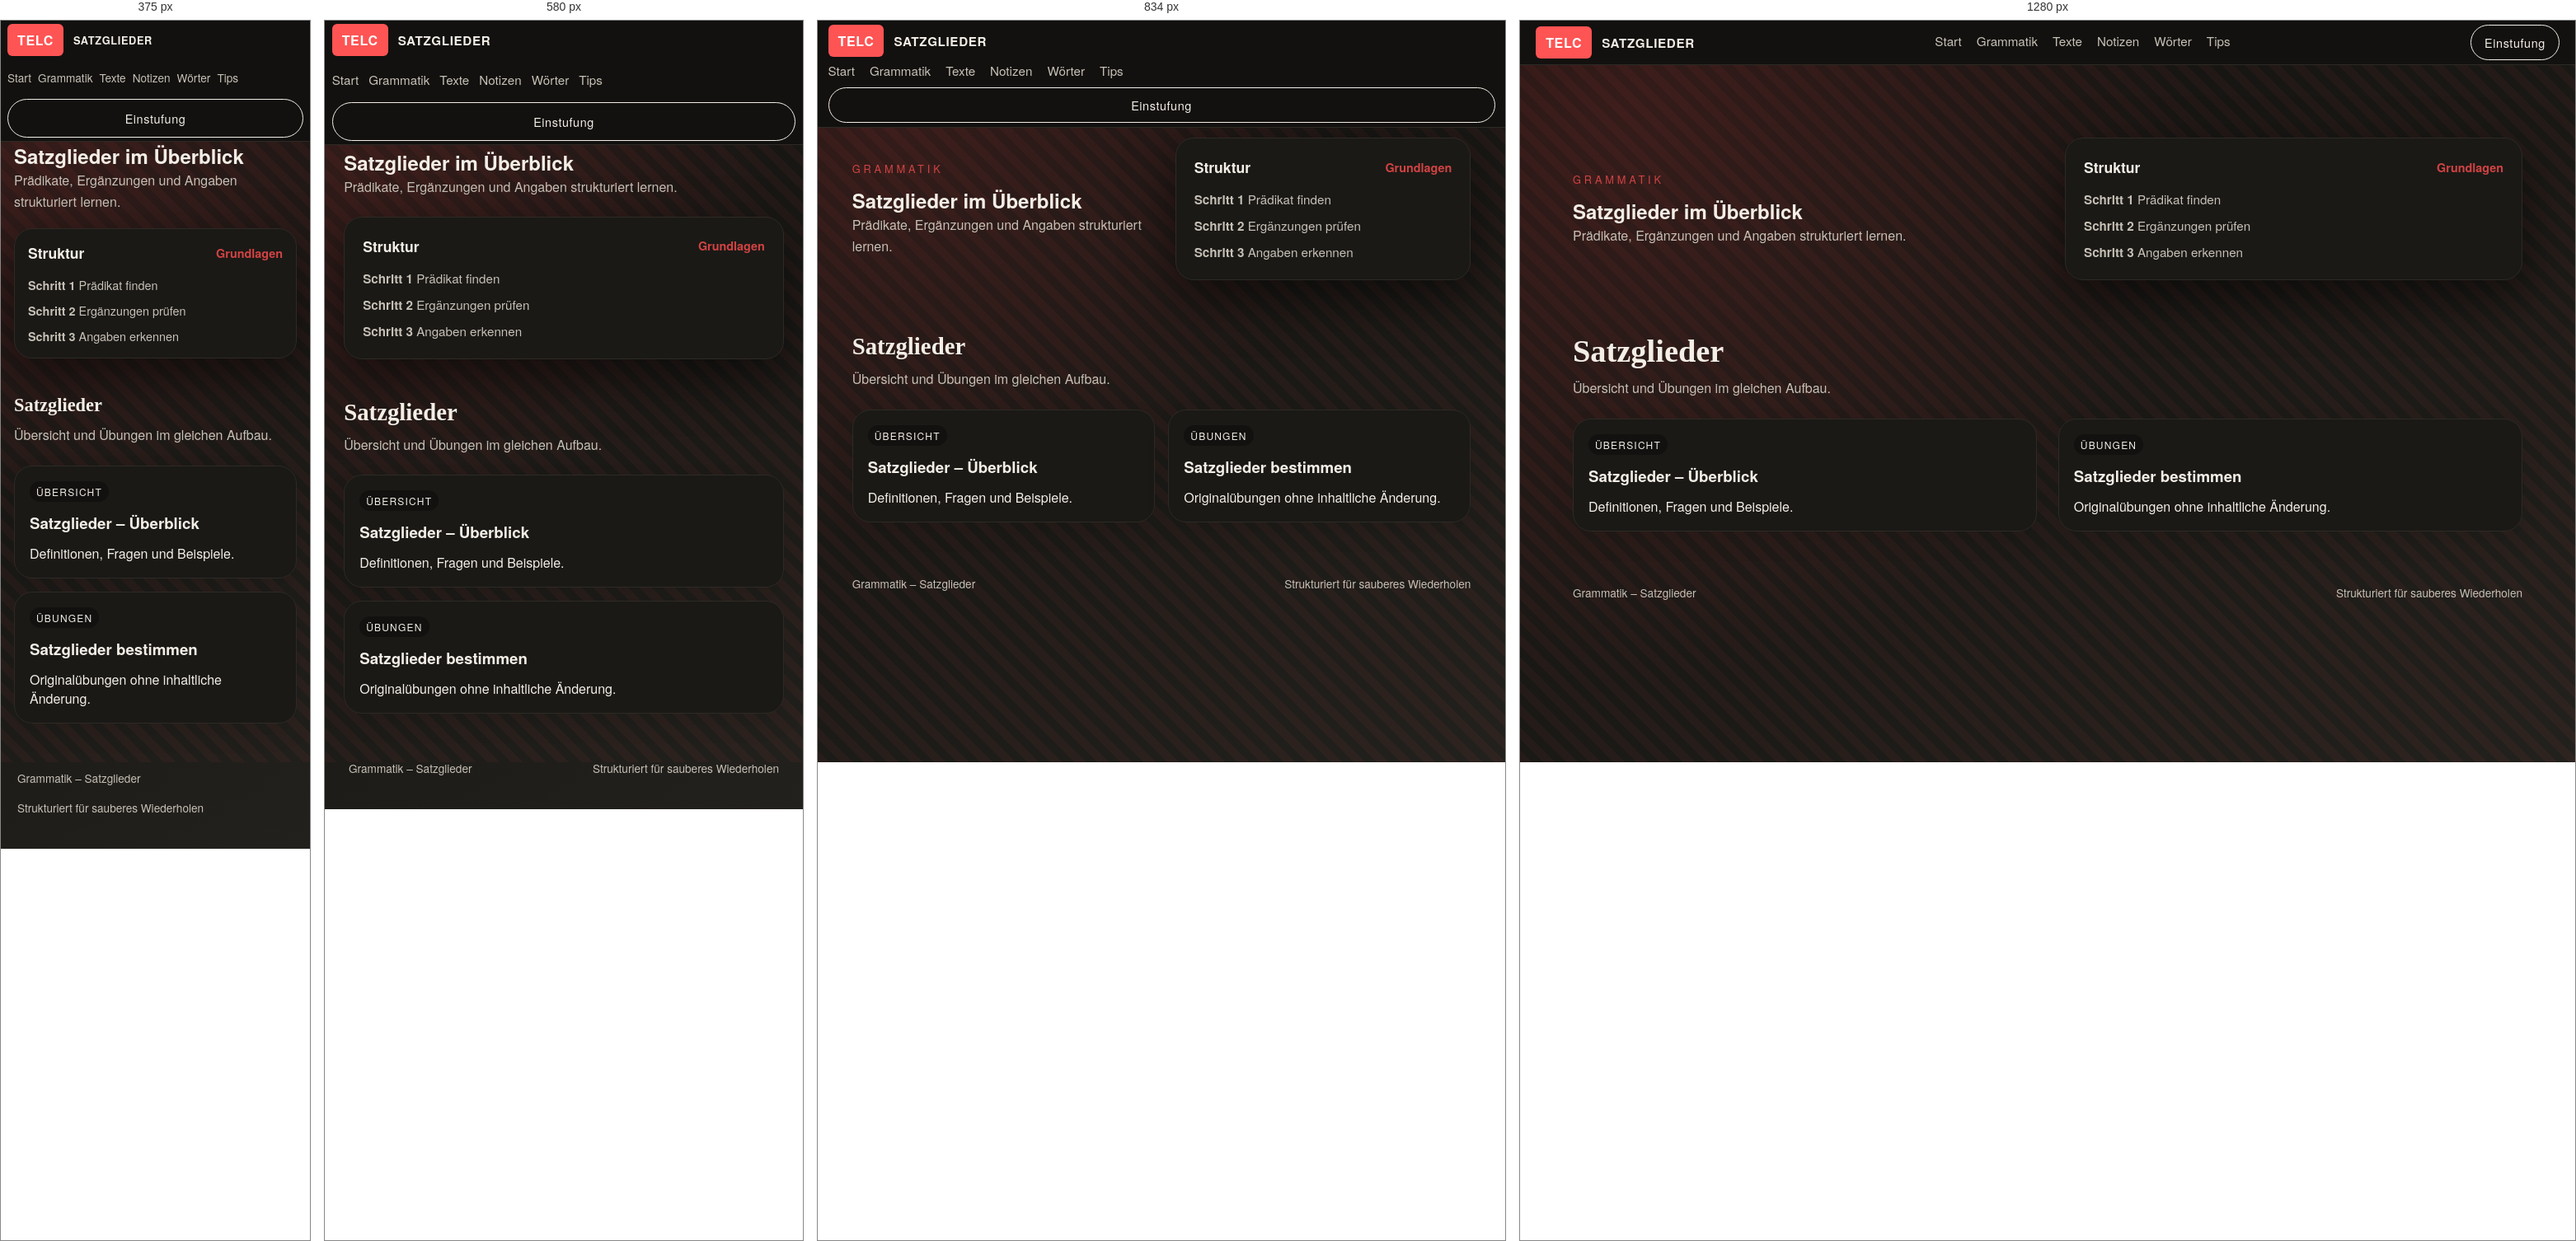
Rendered at 375 px, 580 px, 834 px and 1280 px, left to right.

<!-- file: index.html -->
<!doctype html>
<html lang="de">
<head>
  <style>html,body{background:#12110f}</style>
  <meta charset="UTF-8" />
  <meta name="viewport" content="width=device-width, initial-scale=1, viewport-fit=cover" />
  <title>TELC Grammatik - Satzglieder</title>
  <link rel="stylesheet" href="../../styles.css" />
  <script>(function(){var p=location.pathname,h=location.hash||"",f=p+h;function gt(x){if(/\/grammatik\//.test(x))return"grammatik";if(/\/texte\//.test(x))return"texte";if(/\/notizen\//.test(x))return"notizen";if(/\/woerter\//.test(x))return"woerter";if(/\/tips\//.test(x))return"tips";return"start"}function it(x,t){if(t==="grammatik")return/\/grammatik\/index\.html$/.test(x)||/\/grammatik\/?$/.test(x);if(t==="texte")return/\/texte\/index\.html$/.test(x)||/\/texte\/?$/.test(x);if(t==="notizen")return/\/notizen\/index\.html$/.test(x)||/\/notizen\/?$/.test(x);if(t==="woerter")return/\/woerter\/index\.html$/.test(x)||/\/woerter\/?$/.test(x);if(t==="tips")return/\/tips\/index\.html$/.test(x)||/\/tips\/?$/.test(x);if(t==="start")return/\/index\.html$/.test(x)&&!/\/grammatik\//.test(x)&&!/\/texte\//.test(x)&&!/\/notizen\//.test(x)&&!/\/woerter\//.test(x)&&!/\/tips\//.test(x);return!1}var k="telc_scroll_"+p;function save(){try{sessionStorage.setItem(k,JSON.stringify({x:scrollX,y:scrollY}));sessionStorage.setItem("telc_last_"+gt(p),f)}catch(e){}}function r(){try{var s=sessionStorage.getItem(k);if(s){var j=JSON.parse(s);scrollTo(j.x,j.y)}}catch(e){}}function go(){requestAnimationFrame(function(){setTimeout(r,50);setTimeout(r,300)})}window.addEventListener("pagehide",save);window.addEventListener("beforeunload",save);document.addEventListener("click",function(e){var a=e.target.closest("a");if(!a||!a.href)return;try{var u=new URL(a.href,location.href);if(u.origin!==location.origin)return;save();var tp=u.pathname,tt=gt(tp);if(!it(tp,tt))return;var ct=gt(p);if(ct===tt){e.preventDefault();if(it(p,ct)){scrollTo(0,0)}else{sessionStorage.setItem("telc_scroll_"+tp,JSON.stringify({x:0,y:0}));location.href=location.origin+tp+(u.hash||"")}return}var last=sessionStorage.getItem("telc_last_"+tt);if(!last||last===(tp+(u.hash||"")))return;e.preventDefault();location.href=location.origin+last}catch(x){}},!0);document.readyState==="complete"?go():window.addEventListener("load",go)})();</script>
<script>document.addEventListener("DOMContentLoaded",function(){var t=document.querySelector(".topbar");if(!t)return;var b=document.body;if(sessionStorage.getItem("telc_topbar_hidden")==="1")b.classList.add("topbar-hidden");var c=t.querySelector(".cta"),a=document.createElement("div");a.className="topbar-actions";var h=document.createElement("button"),r=document.createElement("button");h.type="button";h.className="topbar-btn topbar-hide";h.title="Barra minimizar";h.setAttribute("aria-label","Barra minimizar");h.textContent="−";r.type="button";r.className="topbar-btn topbar-reset";r.title="Reiniciar (olvidar posiciones)";r.setAttribute("aria-label","Reiniciar");r.textContent="↺";a.appendChild(h);a.appendChild(r);if(c)a.appendChild(c);t.appendChild(a);var g=document.createElement("div");g.className="topbar-show-trigger";g.title="Mostrar barra";g.textContent="▼";t.parentNode.insertBefore(g,t);h.onclick=function(){b.classList.add("topbar-hidden");b.classList.remove("topbar-auto-hidden");sessionStorage.setItem("telc_topbar_hidden","1")};g.onclick=function(){b.classList.remove("topbar-hidden");b.classList.remove("topbar-auto-hidden");sessionStorage.removeItem("telc_topbar_hidden")};r.onclick=function(){var ks=[];for(var i=0;i<sessionStorage.length;i++){var k=sessionStorage.key(i);if(k&&k.indexOf("telc_")===0)ks.push(k)}ks.forEach(function(k){sessionStorage.removeItem(k)});location.reload()}})();</script>
</head>
<body class="no-js doc-page">
  <header class="topbar">
    <div class="brand">
      <span class="brand-mark">TELC</span>
      <span class="brand-name">Satzglieder</span>
    </div>
    <nav class="nav">
      <a href="../../index.html#start">Start</a>
      <a href="../../grammatik/index.html">Grammatik</a>
      <a href="../../texte/index.html">Texte</a>
      <a href="../../notizen/index.html">Notizen</a>
      <a href="../../woerter/index.html">Wörter</a>
      <a href="../../tips/index.html">Tips</a>
    </nav>
    <a class="cta" href="../../index.html#start">Einstufung</a>
  </header>

  <main class="doc-main">
    <section class="doc-hero">
      <div class="doc-hero-text reveal">
        <div class="eyebrow">Grammatik</div>
        <h1>Satzglieder im Überblick</h1>
        <p class="lead">
          Prädikate, Ergänzungen und Angaben strukturiert lernen.
        </p>
      </div>
      <div class="doc-hero-panel reveal" style="--delay: 120ms;">
        <div class="panel-header">
          <span class="panel-title">Struktur</span>
          <span class="panel-sub">Grundlagen</span>
        </div>
        <div class="doc-panel-body">
          <div><strong>Schritt 1</strong> Prädikat finden</div>
          <div><strong>Schritt 2</strong> Ergänzungen prüfen</div>
          <div><strong>Schritt 3</strong> Angaben erkennen</div>
        </div>
      </div>
    </section>

    <section id="satzglieder" class="section">
      <div class="section-head reveal">
        <h2>Satzglieder</h2>
        <p>Übersicht und Übungen im gleichen Aufbau.</p>
      </div>
      <div class="grid modules">
        <a class="module-card module-link reveal" style="--delay: 80ms;" href="uebersicht/index.html">
          <span class="badge">Übersicht</span>
          <h3>Satzglieder – Überblick</h3>
          <p>Definitionen, Fragen und Beispiele.</p>
        </a>
        <a class="module-card module-link reveal" style="--delay: 120ms;" href="uebungen/index.html">
          <span class="badge">Übungen</span>
          <h3>Satzglieder bestimmen</h3>
          <p>Originalübungen ohne inhaltliche Änderung.</p>
        </a>
      </div>
    </section>
  </main>

  <footer class="footer">
    <span>Grammatik – Satzglieder</span>
    <span>Strukturiert für sauberes Wiederholen</span>
  </footer>

  <script defer src="index.js"></script>

  <script>
    (() => {
      document.documentElement.classList.add("no-flash");
      const storageKey = `telc-scroll:${location.pathname}${location.search}`;
      if ("scrollRestoration" in history) {
        history.scrollRestoration = "manual";
      }

      const save = () => {
        sessionStorage.setItem(storageKey, String(window.scrollY || window.pageYOffset || 0));
      };

      const restore = () => {
        const saved = sessionStorage.getItem(storageKey);
        if (saved == null) return;
        const y = Number(saved);
        if (!Number.isNaN(y)) {
          window.scrollTo(0, y);
        }
      };

      const scheduleRestore = () => {
        restore();
        requestAnimationFrame(restore);
        setTimeout(restore, 60);
        setTimeout(restore, 220);
      };

      window.addEventListener("pagehide", save);
      window.addEventListener("beforeunload", save);
      document.addEventListener("visibilitychange", () => {
        if (document.visibilityState === "hidden") save();
      });
      document.addEventListener("click", (event) => {
        const link = event.target.closest("a");
        if (!link || !link.href) return;
        try {
          const url = new URL(link.href, location.href);
          if (url.origin === location.origin) save();
        } catch {
          return;
        }
      });

      window.addEventListener("pageshow", scheduleRestore);
      window.addEventListener("load", scheduleRestore);
    })();
  </script>

</body>
</html>


/* @media block from styles.css */
@media (max-width: 640px) {
  body:not(.topbar-hidden) {
    padding-top: 44px;
  }
}

/* @media block from styles.css */
@media (max-width: 480px) {
  body:not(.topbar-hidden) {
    padding-top: 48px;
  }
}

/* @media block from styles.css */
@media (max-width: 720px) {
  .flashcards-setup,
  .test-setup {
    grid-template-columns: 1fr;
  }

  .test-select {
    min-width: 96px;
    max-width: 100%;
  }
}

/* @media block from styles.css */
@media (max-width: 520px) {
  .test-blank {
    display: block;
    margin: 6px 0;
  }

  .test-select {
    width: 100%;
    min-width: 0;
  }
}

/* @media block from styles.css */
@media (max-width: 720px) {
  .einfuehrung-table-numeric {
    font-size: 0.85rem;
  }

  .einfuehrung-table-numeric thead th,
  .einfuehrung-table-numeric td {
    padding: 10px 12px;
  }

  .einfuehrung-table-numeric thead th.th-num {
    min-width: 52px;
  }
}

/* @media block from styles.css */
@media (max-width: 640px) {
  .einfuehrung-desc-head {
    padding: 14px 16px;
  }

  .einfuehrung-desc-item ul,
  .einfuehrung-desc-item p {
    padding-left: 16px;
    padding-right: 16px;
  }

  .einfuehrung-desc-time {
    font-size: 0.75rem;
    padding: 4px 8px;
  }
}

/* @media block from styles.css */
@media (max-width: 640px) {
  .einfuehrung-row {
    overflow-x: auto;
    -webkit-overflow-scrolling: touch;
  }
  .einfuehrung-table {
    min-width: 380px;
  }

  .einfuehrung-table-numeric {
    min-width: 420px;
  }
  .einfuehrung-table th,
  .einfuehrung-table td {
    padding: 10px 12px;
    font-size: 0.85rem;
  }
  .einfuehrung-table td:first-child {
    min-width: 90px;
    max-width: none;
  }
}

/* @media block from styles.css */
@media (max-width: 980px) {
  .hero {
    grid-template-columns: 1fr;
  }

  .topbar {
    flex-direction: column;
    align-items: flex-start;
  }

  .cta {
    align-self: stretch;
    text-align: center;
  }
}

/* @media block from styles.css */
@media (max-width: 768px) {
  .section,
  .doc-section {
    padding-left: clamp(16px, 4vw, 24px);
    padding-right: clamp(16px, 4vw, 24px);
  }

  .doc-hero {
    padding-left: clamp(16px, 4vw, 24px);
    padding-right: clamp(16px, 4vw, 24px);
  }

  .doc-main {
    padding-top: 48px;
  }

  .nav {
    gap: 12px;
  }

  .nav a {
    padding: 8px 0;
    min-height: 44px;
    display: inline-flex;
    align-items: center;
  }

  .btn,
  .cta {
    min-height: 44px;
    padding: 12px 20px;
  }

  .topbar-btn {
    min-width: 44px;
    min-height: 44px;
  }

  .exercise-setup select {
    min-width: 0;
    width: 100%;
  }

  .doc {
    overflow-x: auto;
    -webkit-overflow-scrolling: touch;
  }

  .notizen-explanation {
    overflow-x: auto;
    -webkit-overflow-scrolling: touch;
  }
}

/* @media block from styles.css */
@media (max-width: 640px) {
  .hero-actions {
    flex-direction: column;
  }

  .cta-block {
    flex-direction: column;
    align-items: flex-start;
  }

  .topbar {
    padding: 4px clamp(8px, 1.5vw, 16px);
    padding-top: max(4px, env(safe-area-inset-top));
  }

  .topbar-actions {
    flex-wrap: wrap;
    gap: 6px;
  }

  .hero {
    padding: 16px clamp(16px, 4vw, 24px) 24px;
  }

  .hero h1 {
    font-size: clamp(1.8rem, 6vw, 2.4rem);
  }

  .section {
    padding-top: 24px;
    padding-bottom: 32px;
  }

  .section-head h2 {
    font-size: clamp(1.4rem, 5vw, 1.8rem);
  }

  .modules {
    grid-template-columns: 1fr;
  }

  .split {
    grid-template-columns: 1fr;
  }

  .doc {
    padding: 16px;
  }

  .doc h1 {
    font-size: clamp(1.6rem, 5vw, 2rem);
  }

  .doc h2 {
    font-size: clamp(1.2rem, 4vw, 1.5rem);
  }

  .notizen-list .notizen-item {
    padding: 12px 0;
  }

  .woerter-ether-controls {
    flex-direction: column;
    align-items: stretch;
  }

  .woerter-ether-stage {
    min-height: 280px;
  }
}

/* @media block from styles.css */
@media (max-width: 480px) {
  .topbar {
    padding: 4px 8px;
    padding-top: max(4px, env(safe-area-inset-top));
    gap: 4px;
  }

  .brand-name {
    font-size: 0.8rem;
  }

  .nav {
    font-size: 0.85rem;
    gap: 8px;
  }

  .topbar-show-trigger {
    height: 28px;
    min-height: 44px;
    padding-top: env(safe-area-inset-top);
  }

  .doc-hero {
    grid-template-columns: 1fr;
    padding: 20px 16px;
  }

  .doc-hero-panel {
    padding: 16px;
  }

  .doc-panel-body {
    font-size: 0.9rem;
  }

  .doc-section {
    padding: 16px 16px 32px;
  }

  .word-types-grid {
    grid-template-columns: repeat(2, 1fr);
  }

  .flashcards-setup,
  .test-setup,
  .exercise-setup {
    grid-template-columns: 1fr;
  }

  .woerter-chip {
    padding: 8px 14px;
    font-size: 0.9rem;
  }

  .woerter-chip--md {
    font-size: 1rem;
  }

  .woerter-chip--lg {
    font-size: 1.1rem;
  }
}

/* @media block from styles.css */
@media (min-width: 900px) {
  .woerter-solo .woerter-panel {
    width: 360px;
    left: auto;
    right: 16px;
  }

  .woerter-solo .woerter-ether-controls {
    right: auto;
  }
}

/* @media block from styles.css */
@media (max-width: 720px) {
  .woerter-ether-controls {
    align-items: flex-start;
  }

  .woerter-ether-controls-body {
    width: 100%;
  }

  .woerter-count {
    width: 100%;
    margin-left: 0;
  }
}

/* @media block from styles.css */
@media (max-width: 640px) {
  .explanation-panel {
    margin-top: 24px;
    padding: 20px;
  }

  .explanation-panel-header h3 {
    font-size: 1.1rem;
  }
}

/* @media block from styles.css */
@media (max-width: 640px) {
  .word-modal {
    width: 95%;
    max-height: 90vh;
  }

  .word-modal-header {
    padding: 20px 24px;
  }

  .word-modal-title {
    font-size: 1.3rem;
  }

  .word-modal-content {
    padding: 24px;
    max-height: calc(90vh - 80px);
  }

  .modal-row {
    padding: 12px 16px;
  }
}